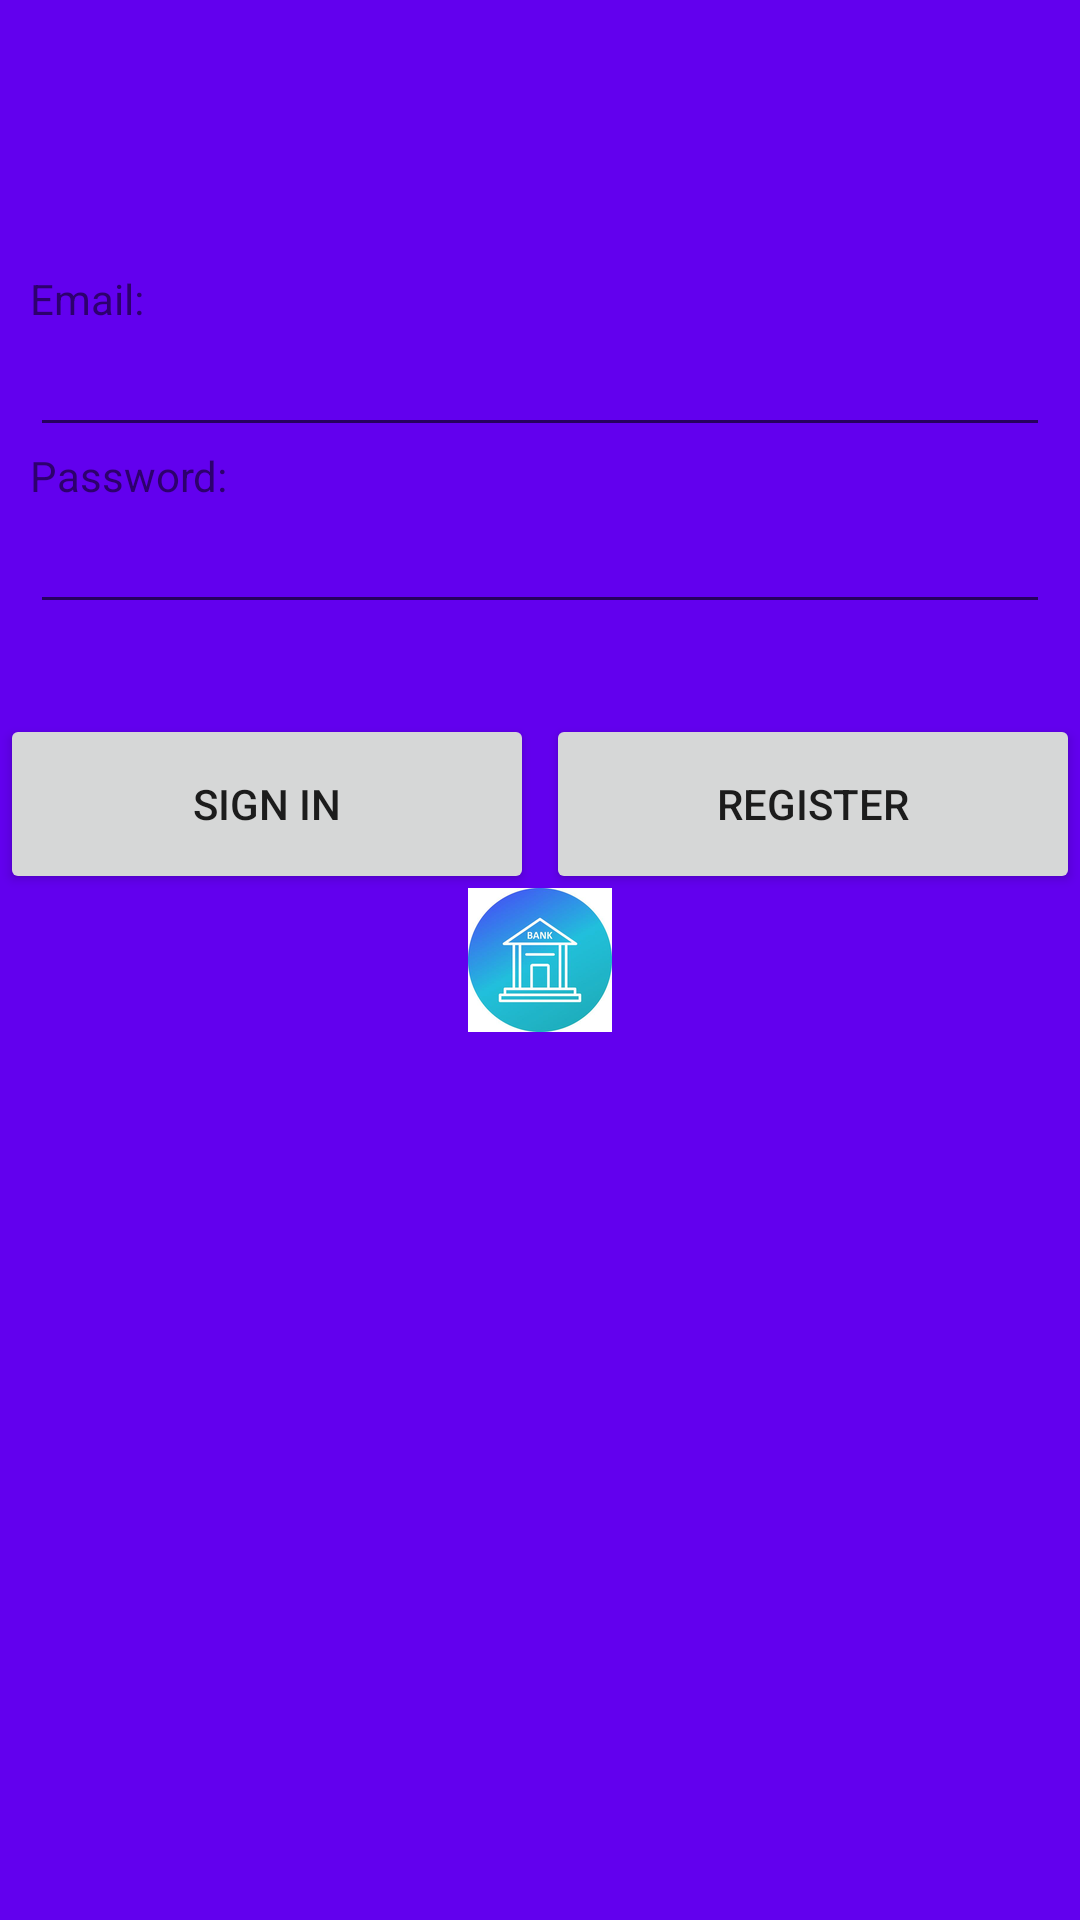

Layout XML and referenced resources for this Android screen:
<!-- AndroidManifest.xml: activity theme splashTheme -->
<!-- res/layout/activity_auth.xml -->
<?xml version="1.0" encoding="utf-8"?>
<LinearLayout xmlns:android="http://schemas.android.com/apk/res/android"
    xmlns:app="http://schemas.android.com/apk/res-auto"
    xmlns:tools="http://schemas.android.com/tools"
    android:layout_width="match_parent"
    android:layout_height="match_parent"
    android:orientation="vertical"
    tools:context=".AuthActivity">

    <LinearLayout
        android:padding="10dp"
        android:layout_width="match_parent"
        android:layout_height="wrap_content"
        android:layout_marginTop="80dp"
        android:orientation="vertical">

        <TextView
            android:layout_width="wrap_content"
            android:layout_height="wrap_content"
            android:text="Email: " />

        <EditText
            android:id="@+id/email"
            android:layout_width="match_parent"
            android:layout_height="40dp"
            android:inputType="textEmailAddress">

        </EditText>


        <TextView

            android:layout_width="wrap_content"
            android:layout_height="wrap_content"
            android:text="Password: "

            />

        <EditText
            android:id="@+id/password"
            android:layout_width="match_parent"
            android:layout_height="40dp"
            android:inputType="textPassword">

        </EditText>


    </LinearLayout>


    <LinearLayout
        android:layout_marginTop="20dp"
        android:layout_gravity="center"
        android:layout_width="match_parent"
        android:layout_height="60dp">
        <Button
            android:id="@+id/loginButton"
            android:text="Sign In"
            android:layout_width="match_parent"
            android:layout_height="match_parent"
            android:layout_weight="5"
            android:layout_marginRight="2dp"/>
        <Button
            android:id="@+id/registerButton"
            android:text="Register"
            android:layout_marginLeft="2dp"
            android:layout_weight="5"
            android:layout_width="match_parent"
            android:layout_height="match_parent"/>
    </LinearLayout>

</LinearLayout>
<!-- resources referenced by this layout -->
<resources>
  <style name="splashTheme" parent="Theme.IsmaBank">
          <item name="android:windowBackground">@drawable/splash_screen</item>
  
      </style>
  <style name="Theme.IsmaBank" parent="Theme.MaterialComponents.DayNight.DarkActionBar">
          
          <item name="colorPrimary">@color/purple_500</item>
          <item name="colorPrimaryVariant">@color/purple_700</item>
          <item name="colorOnPrimary">@color/white</item>
          
          <item name="colorSecondary">@color/teal_200</item>
          <item name="colorSecondaryVariant">@color/teal_700</item>
          <item name="colorOnSecondary">@color/black</item>
          
          <item name="android:statusBarColor" tools:targetApi="l">?attr/colorPrimaryVariant</item>
          
      </style>
  <!-- drawable splash_screen (drawable) -->
  <?xml version="1.0" encoding="utf-8"?>
  <layer-list xmlns:android="http://schemas.android.com/apk/res/android">
   <item android:drawable="@color/design_default_color_primary"/>
      <item>
          <bitmap android:src="@mipmap/ic_launcher"
              android:gravity="center"/>
      </item>
  </layer-list>
  <color name="purple_500">#FF6200EE</color>
  <color name="purple_700">#FF3700B3</color>
  <color name="white">#FFFFFFFF</color>
  <color name="teal_200">#FF03DAC5</color>
  <color name="teal_700">#FF018786</color>
  <color name="black">#FF000000</color>
</resources>
